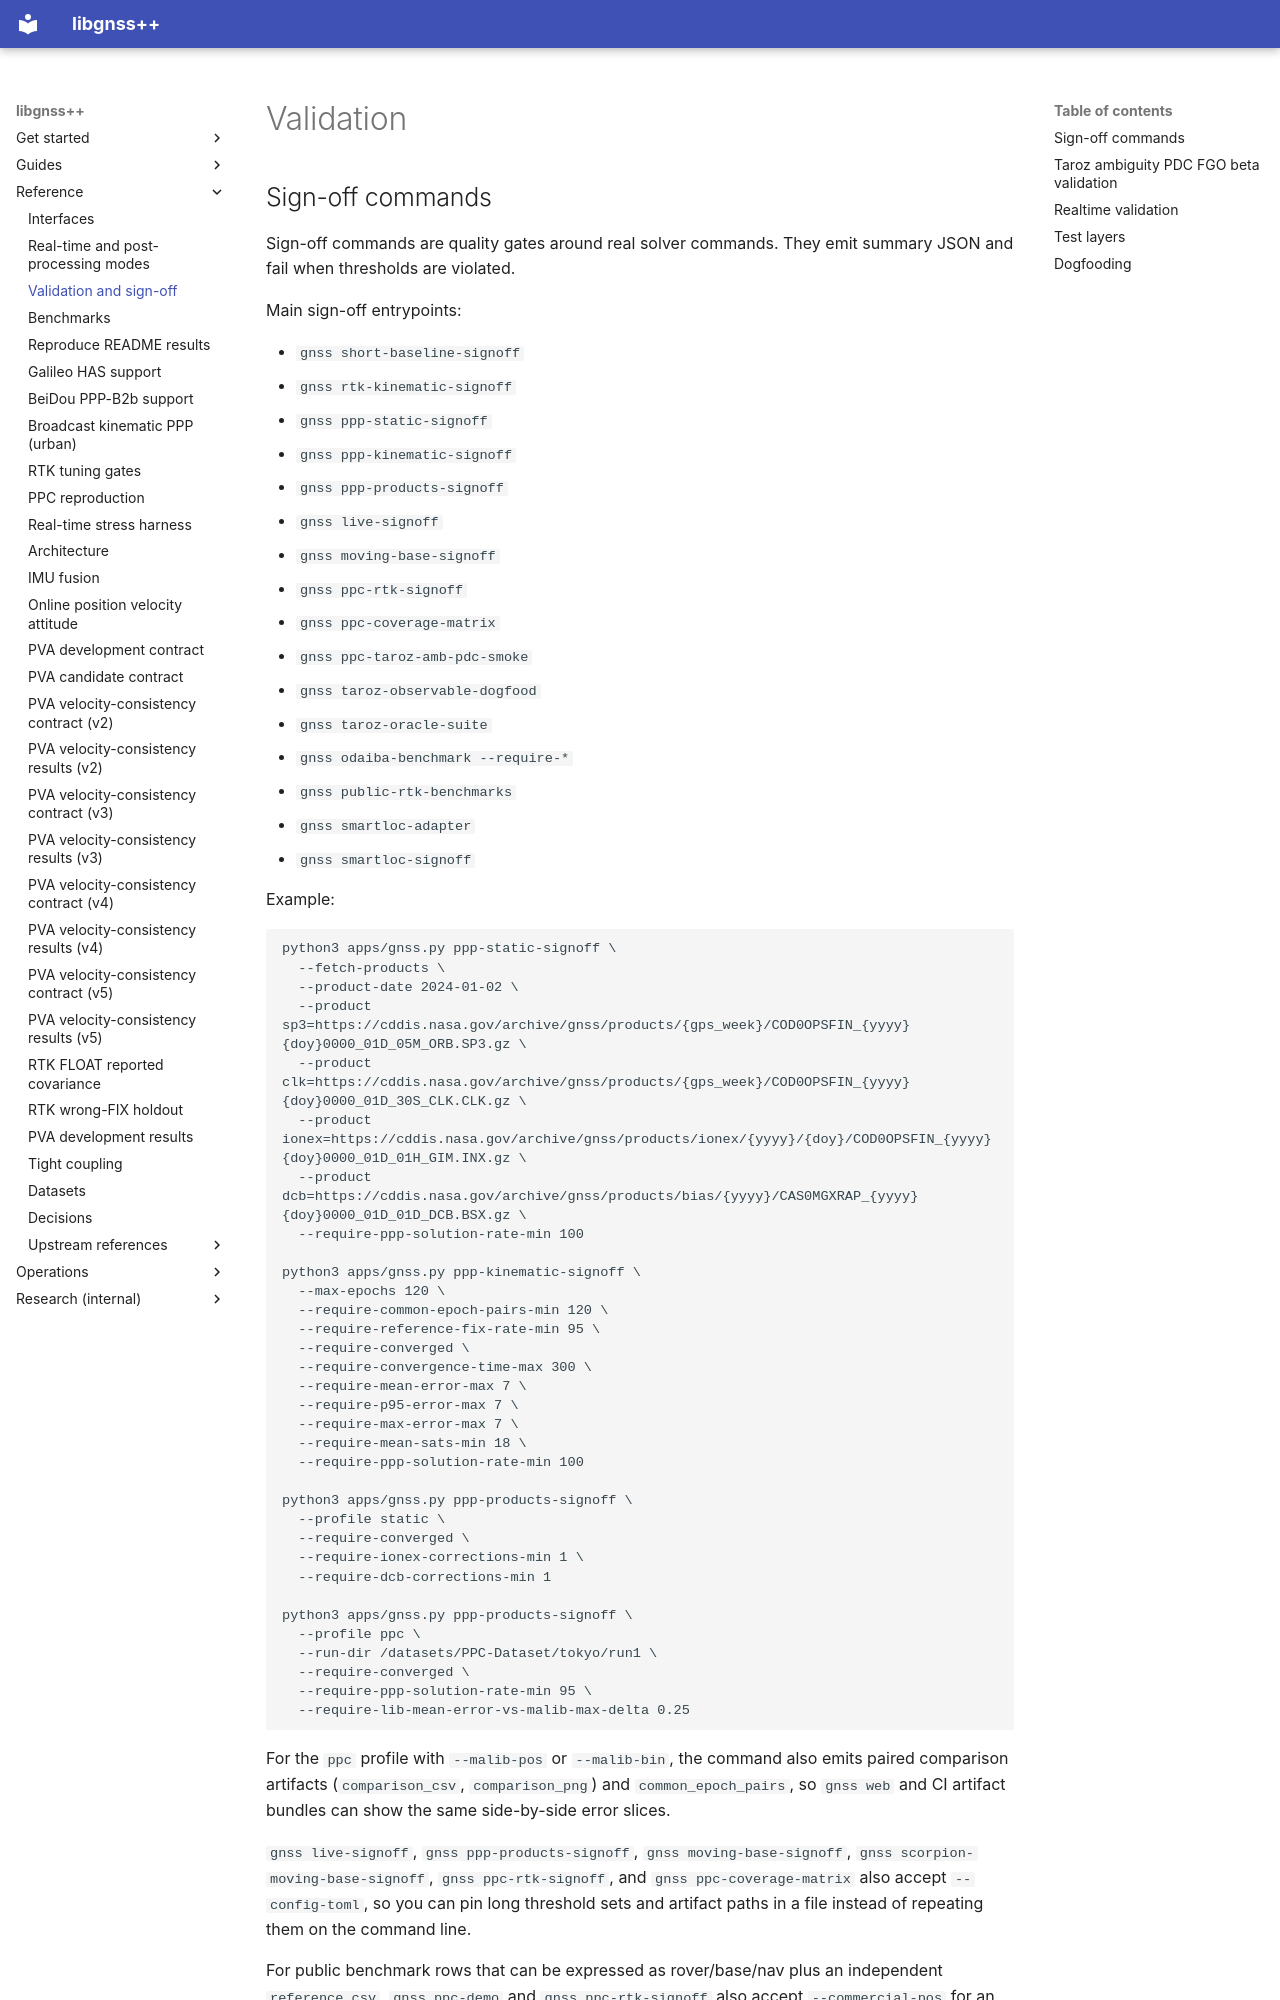

repository: rsasaki0109/gnssplusplus-library · page: validation/index.html · generator: mkdocs

# Validation

## Sign-off commands

Sign-off commands are quality gates around real solver commands. They emit
summary JSON and fail when thresholds are violated.

Main sign-off entrypoints:

- `gnss short-baseline-signoff`
- `gnss rtk-kinematic-signoff`
- `gnss ppp-static-signoff`
- `gnss ppp-kinematic-signoff`
- `gnss ppp-products-signoff`
- `gnss live-signoff`
- `gnss moving-base-signoff`
- `gnss ppc-rtk-signoff`
- `gnss ppc-coverage-matrix`
- `gnss ppc-taroz-amb-pdc-smoke`
- `gnss taroz-observable-dogfood`
- `gnss taroz-oracle-suite`
- `gnss odaiba-benchmark --require-*`
- `gnss public-rtk-benchmarks`
- `gnss smartloc-adapter`
- `gnss smartloc-signoff`

Example:

```bash
python3 apps/gnss.py ppp-static-signoff \
  --fetch-products \
  --product-date 2024-01-02 \
  --product sp3=https://cddis.nasa.gov/archive/gnss/products/{gps_week}/COD0OPSFIN_{yyyy}{doy}0000_01D_05M_ORB.SP3.gz \
  --product clk=https://cddis.nasa.gov/archive/gnss/products/{gps_week}/COD0OPSFIN_{yyyy}{doy}0000_01D_30S_CLK.CLK.gz \
  --product ionex=https://cddis.nasa.gov/archive/gnss/products/ionex/{yyyy}/{doy}/COD0OPSFIN_{yyyy}{doy}0000_01D_01H_GIM.INX.gz \
  --product dcb=https://cddis.nasa.gov/archive/gnss/products/bias/{yyyy}/CAS0MGXRAP_{yyyy}{doy}0000_01D_01D_DCB.BSX.gz \
  --require-ppp-solution-rate-min 100

python3 apps/gnss.py ppp-kinematic-signoff \
  --max-epochs 120 \
  --require-common-epoch-pairs-min 120 \
  --require-reference-fix-rate-min 95 \
  --require-converged \
  --require-convergence-time-max 300 \
  --require-mean-error-max 7 \
  --require-p95-error-max 7 \
  --require-max-error-max 7 \
  --require-mean-sats-min 18 \
  --require-ppp-solution-rate-min 100

python3 apps/gnss.py ppp-products-signoff \
  --profile static \
  --require-converged \
  --require-ionex-corrections-min 1 \
  --require-dcb-corrections-min 1

python3 apps/gnss.py ppp-products-signoff \
  --profile ppc \
  --run-dir /datasets/PPC-Dataset/tokyo/run1 \
  --require-converged \
  --require-ppp-solution-rate-min 95 \
  --require-lib-mean-error-vs-malib-max-delta 0.25
```

For the `ppc` profile with `--malib-pos` or `--malib-bin`, the command also emits paired comparison artifacts (`comparison_csv`, `comparison_png`) and `common_epoch_pairs`, so `gnss web` and CI artifact bundles can show the same side-by-side error slices.

`gnss live-signoff`, `gnss ppp-products-signoff`, `gnss moving-base-signoff`,
`gnss scorpion-moving-base-signoff`, `gnss ppc-rtk-signoff`, and
`gnss ppc-coverage-matrix`
also accept `--config-toml`, so you can pin long threshold sets and artifact
paths in a file instead of repeating them on the command line.

For public benchmark rows that can be expressed as rover/base/nav plus an
independent `reference.csv`, `gnss ppc-demo` and `gnss ppc-rtk-signoff` also
accept `--commercial-pos` for an existing receiver solution or
`--commercial-rover` for a commercial receiver rover RINEX solved through
libgnss++ against the same base/nav/reference. The receiver summary is stored
under `commercial_receiver`, and `delta_vs_commercial_receiver` reports
libgnss++ minus receiver deltas for positioning rate, fix rate, PPC official
distance-ratio score, 3D<=50cm reference-epoch score, and horizontal/up error metrics.
Run `gnss public-rtk-benchmarks` before treating any single public dataset as
representative coverage; UrbanNav Tokyo is a Tier-1 smoke/regression row, not
the final commercial RTK receiver proof.
